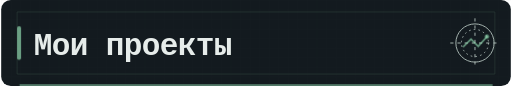
t = 0.00 s
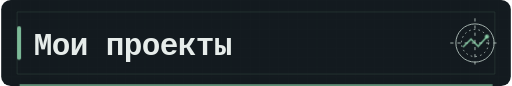
t = 0.60 s
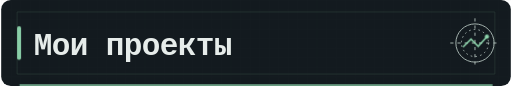
t = 0.90 s
t = 1.50 s: frame unchanged from t = 0.90 s, image omitted
t = 1.80 s: frame unchanged from t = 0.60 s, image omitted
t = 2.40 s: frame unchanged from t = 0.00 s, image omitted

The animated SVG that drew these frames (rendered in a browser with its animation timeline set to each time). Animation: 1 CSS @keyframes rule; one cycle of 2.40 s.

<svg xmlns="http://www.w3.org/2000/svg" width="640" height="108" viewBox="0 0 640 108" role="img" aria-labelledby="title description">
  <title id="title">Мои проекты</title><desc id="description">Мои проекты in a quiet graphite terminal palette with mint signal accents.</desc>
  <defs><pattern id="grid" width="12" height="12" patternUnits="userSpaceOnUse"><path d="M12 0H0V12" fill="none" stroke="#354a42" stroke-width=".8"/></pattern></defs>
  <style>
    @keyframes signal { 0%, 100% { opacity: .72; } 50% { opacity: 1; } }
    .motion [stroke="#8ed6ad"], .motion [fill="#8ed6ad"] { animation: signal 2.4s ease-in-out 1 both; }
    @media (prefers-reduced-motion: reduce) { .motion [stroke="#8ed6ad"], .motion [fill="#8ed6ad"] { animation: none; } }
  </style>
  <g class="motion"><rect width="640" height="108" rx="12" fill="#131a1f"/>
  <path d="M0 0H640V108H0Z" fill="url(#grid)" opacity=".08"/>
  <path d="M20 15H620V93H20Z" fill="none" stroke="#354a42" stroke-opacity=".58"/>
  <path d="M23 107H617" stroke="#8ed6ad" stroke-width="2" opacity=".85"/>
  <rect x="20" y="33.0" width="5" height="42" rx="2" fill="#8ed6ad"/>
  <text x="41" y="69" fill="#e6ecea" font-family="ui-monospace, SFMono-Regular, Menlo, Consolas, monospace" font-size="39" font-weight="600" letter-spacing="-.8">Мои проекты</text>
  <g transform="translate(595.00 54.00)" fill="none" stroke="#a9b8b3" stroke-width="1.2">
    <circle r="24"/><circle r="17" stroke-dasharray="2 4"/><path d="M-31 0H31M0-31V31" stroke-dasharray="4 5"/>
    <path d="M-15 5l10-10 9 9 11-12" stroke="#8ed6ad" stroke-width="2"/>
    <circle cx="15" cy="-8" r="2.6" fill="#8ed6ad" stroke="none"/>
  </g></g>
</svg>
